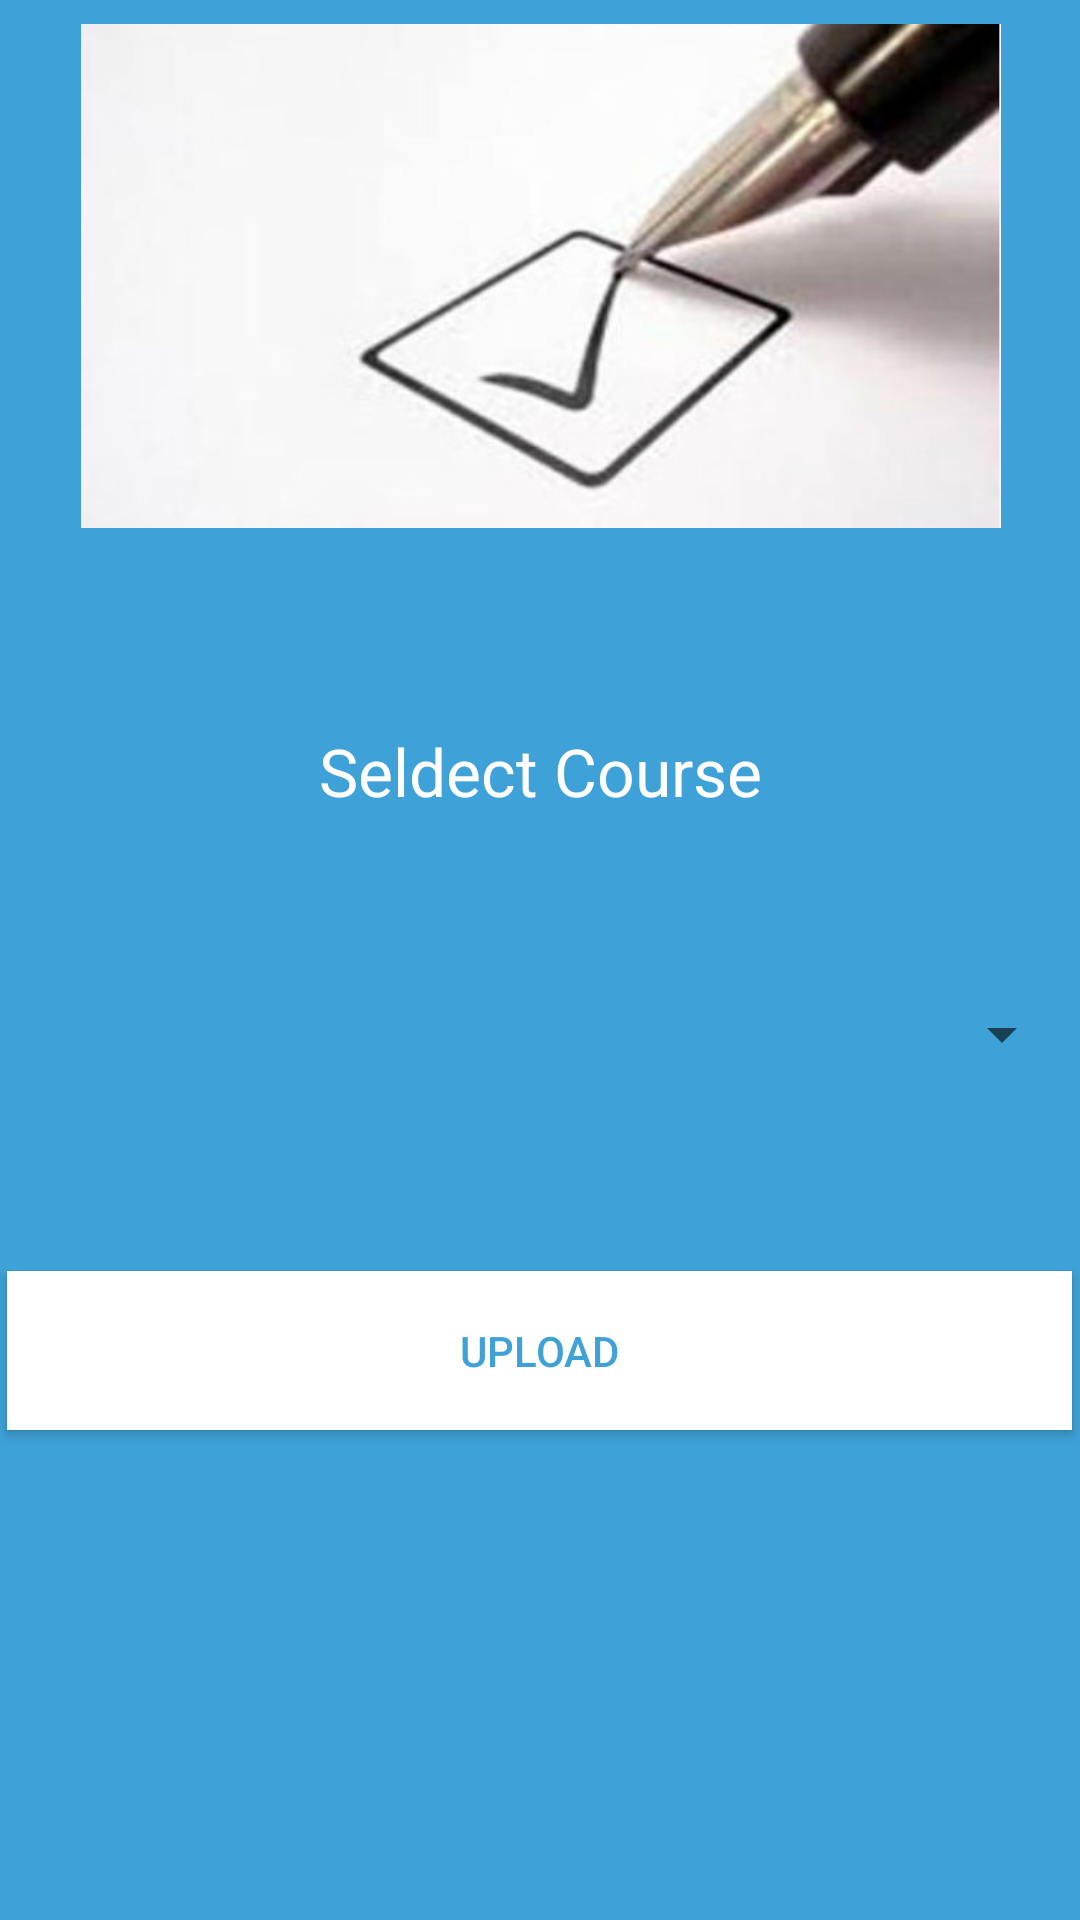

The Android layout XML behind this screen, and the referenced resources:
<!-- AndroidManifest.xml: application theme AppTheme -->
<!-- res/layout/activity_aftermarkattendence.xml -->
<?xml version="1.0" encoding="utf-8"?>
<android.support.constraint.ConstraintLayout xmlns:android="http://schemas.android.com/apk/res/android"
    xmlns:app="http://schemas.android.com/apk/res-auto"
    xmlns:tools="http://schemas.android.com/tools"
    android:layout_width="match_parent"
    android:layout_height="match_parent"
    android:background="@color/text_color_skyblue"
    tools:context="com.example.rahulverma.mobilebasedattendencesystem.aftermarkattendence">

    <Button
        android:id="@+id/buttongh"
        android:layout_width="355dp"
        android:layout_height="53dp"
        android:text="Upload"
        android:layout_marginRight="8dp"
        app:layout_constraintRight_toRightOf="parent"
        android:layout_marginLeft="8dp"
        app:layout_constraintLeft_toLeftOf="parent"
        app:layout_constraintBottom_toBottomOf="parent"
        android:layout_marginBottom="8dp"
        app:layout_constraintTop_toTopOf="parent"
        android:layout_marginTop="8dp"
        app:layout_constraintVertical_bias="0.728"
        android:background="@color/text_color_white"
        android:textColor="@color/text_color_skyblue"
        app:layout_constraintHorizontal_bias="0.538" />


    <ImageView
        android:id="@+id/imageView6"
        android:layout_width="522dp"
        android:layout_height="168dp"
        android:layout_marginBottom="8dp"
        app:srcCompat="@drawable/markattendance"
        app:layout_constraintLeft_toLeftOf="parent"
        app:layout_constraintRight_toRightOf="parent"
        app:layout_constraintTop_toTopOf="parent"
        android:layout_marginTop="8dp"
        app:layout_constraintVertical_bias="0.0"
        app:layout_constraintBottom_toTopOf="@+id/linearLayout3" />

    <TextView
        android:id="@+id/textView15"
        android:layout_width="wrap_content"
        android:layout_height="wrap_content"
        android:text="Seldect Course"
        android:textColor="@color/text_color_white"
        android:textSize="22sp"
        app:layout_constraintBottom_toBottomOf="parent"
        app:layout_constraintTop_toTopOf="parent"
        app:layout_constraintVertical_bias="0.397"
        android:layout_marginRight="8dp"
        app:layout_constraintRight_toRightOf="parent"
        android:layout_marginLeft="8dp"
        app:layout_constraintLeft_toLeftOf="parent" />

    <LinearLayout
        android:id="@+id/linearLayout3"
        android:layout_width="375dp"
        android:layout_height="92dp"
        android:orientation="vertical"
        android:padding="10dp"
        app:layout_constraintBottom_toBottomOf="parent"
        app:layout_constraintLeft_toLeftOf="parent"
        app:layout_constraintRight_toRightOf="parent"
        app:layout_constraintTop_toTopOf="parent"
        app:layout_constraintVertical_bias="0.545"
        tools:context=".MainActivity">

        <Spinner
            android:id="@+id/spinner"
            android:layout_width="match_parent"
            android:layout_height="match_parent"></Spinner>
    </LinearLayout>

</android.support.constraint.ConstraintLayout>
<!-- resources referenced by this layout -->
<resources>
  <color name="text_color_skyblue">#3ea1d7</color>
  <color name="text_color_white">#ffffff</color>
  <!-- drawable markattendance: png bitmap (drawable, 127860 bytes) -->
  <style name="AppTheme" parent="Theme.AppCompat.Light.NoActionBar">
          
          <item name="colorPrimary">@color/colorPrimary</item>
          <item name="colorPrimaryDark">@color/colorPrimaryDark</item>
          <item name="colorAccent">@color/colorAccent</item>
      </style>
  <color name="colorPrimary">#600202</color>
  <color name="colorPrimaryDark">#3ea1d7</color>
  <color name="colorAccent">#4050ff</color>
</resources>
